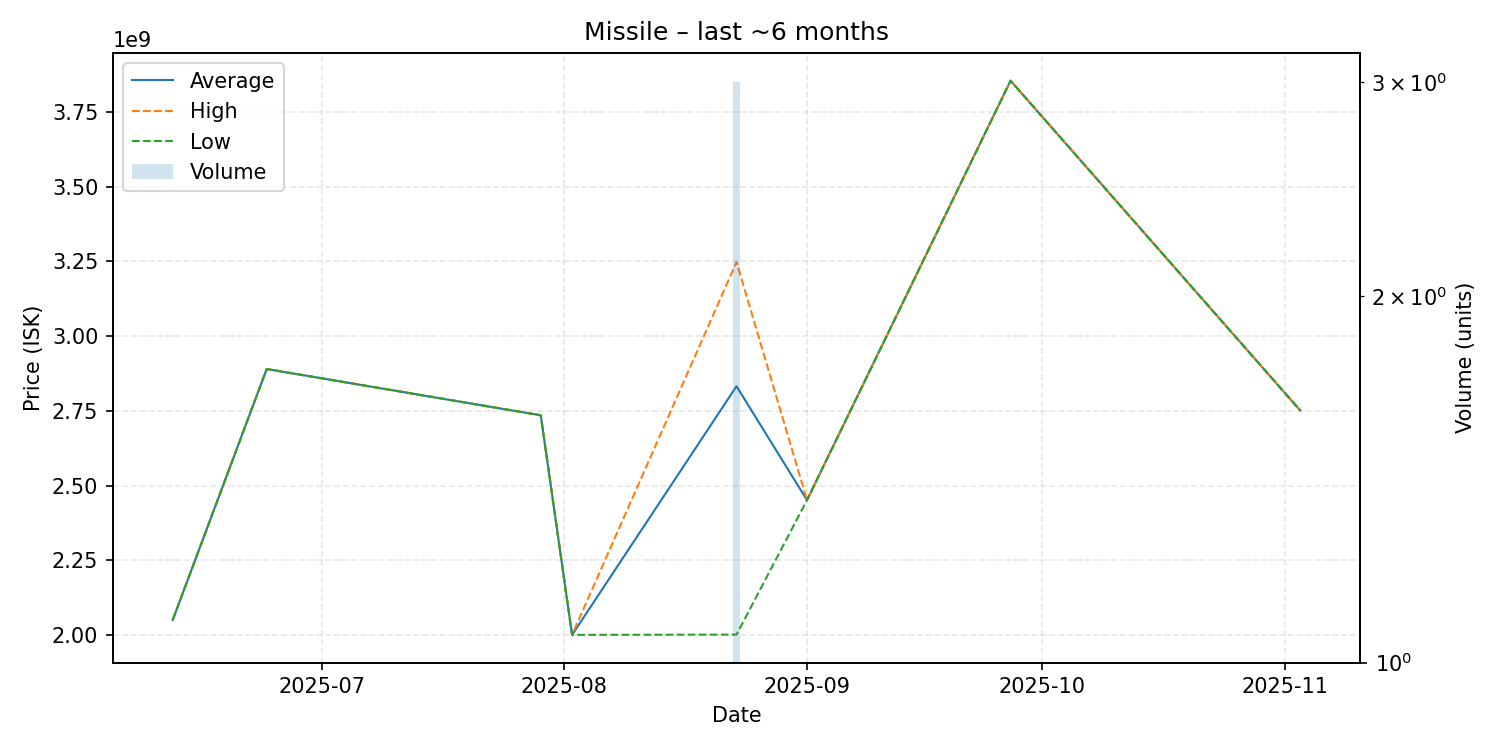

Source data for this figure (header and first rows):
date, average, highest, lowest, order_count, volume
2025-06-12, 2050000000, 2050000000, 2050000000, 1, 1
2025-06-24, 2890000000, 2890000000, 2890000000, 1, 1
2025-07-29, 2735000000, 2735000000, 2735000000, 1, 1
2025-08-02, 2000000000, 2000000000, 2000000000, 1, 1
2025-08-23, 2832333333, 3248000000, 2001000000, 3, 3
2025-09-01, 2451000000, 2451000000, 2451000000, 1, 1
2025-09-27, 3855000000, 3855000000, 3855000000, 1, 1
2025-11-03, 2751000000, 2751000000, 2751000000, 1, 1
